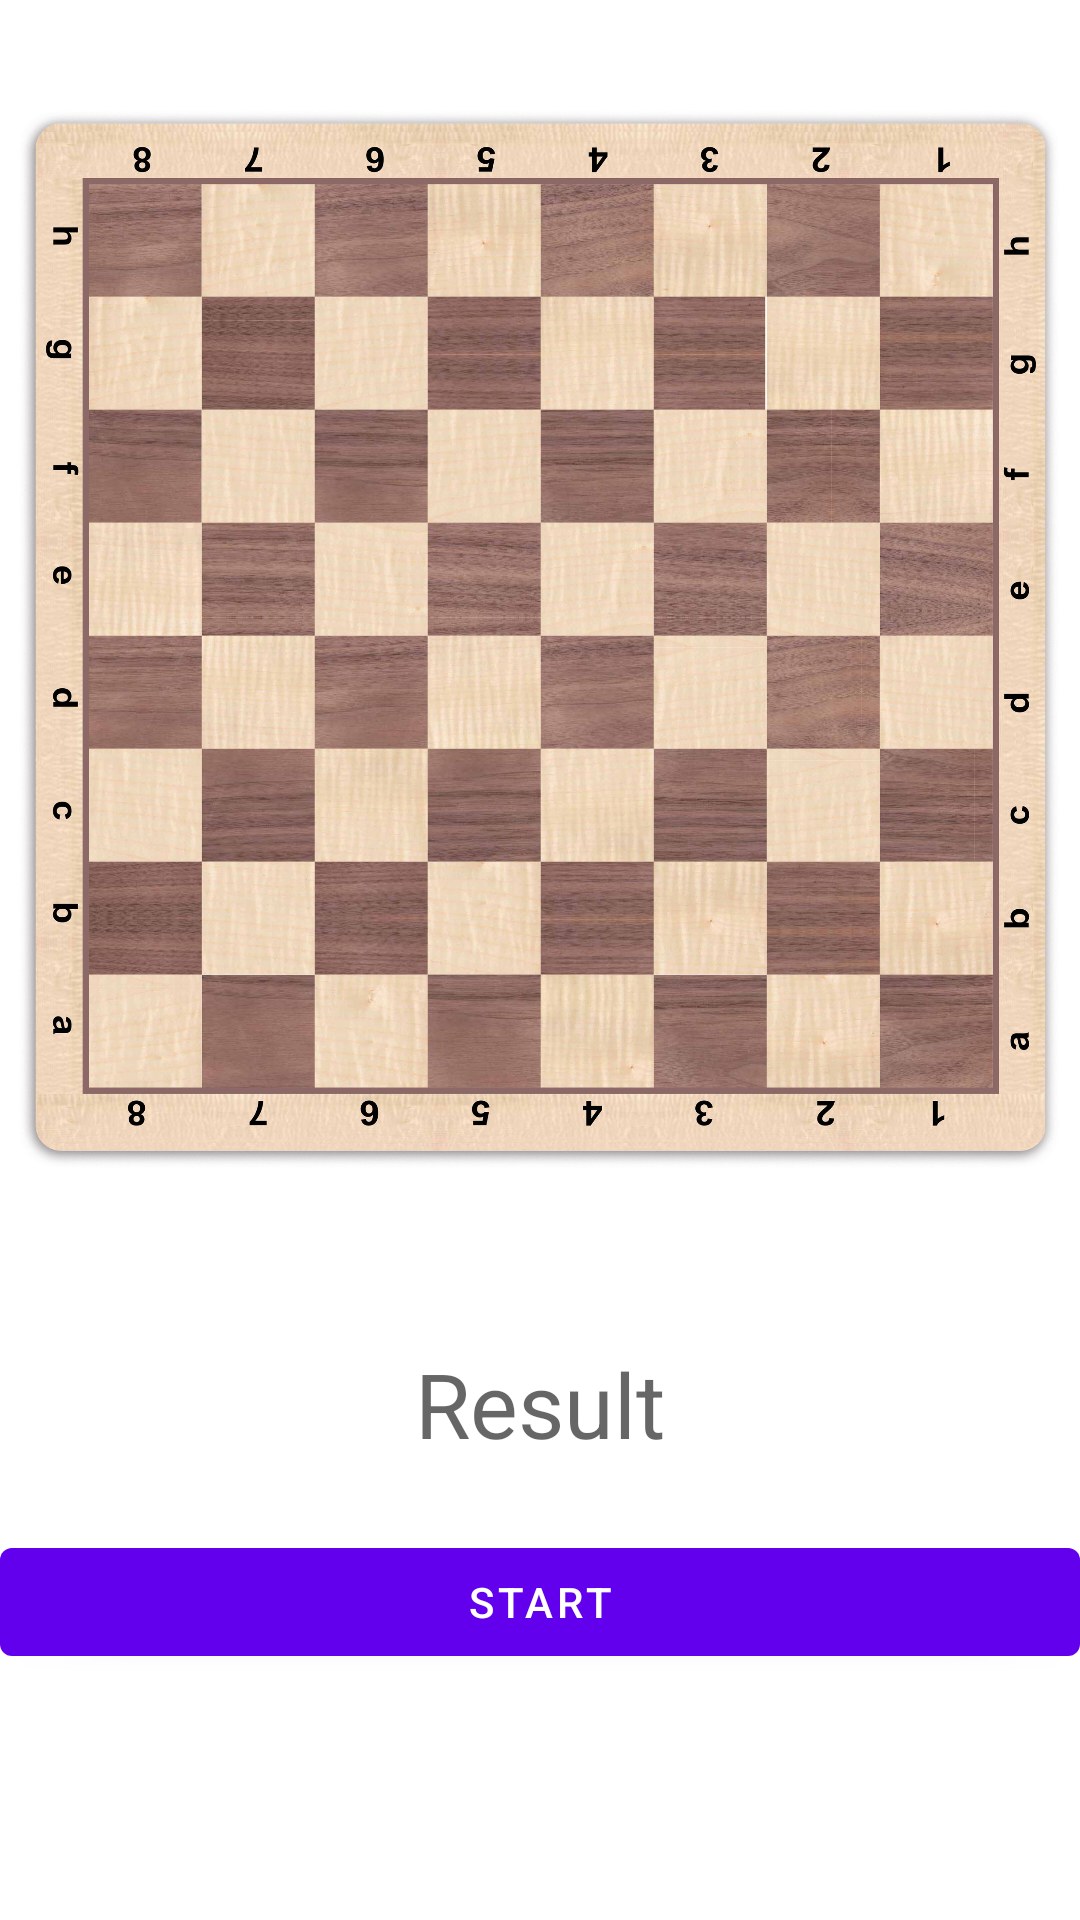

Layout XML and referenced resources for this Android screen:
<!-- AndroidManifest.xml: application theme Theme.EightQueens -->
<!-- res/layout/fragment_board_two.xml -->
<?xml version="1.0" encoding="utf-8"?>
<FrameLayout xmlns:android="http://schemas.android.com/apk/res/android"
    xmlns:tools="http://schemas.android.com/tools"
    android:layout_width="match_parent"
    android:layout_height="match_parent"
    tools:context=".fragments.BoardFragmentTwo">

    <ImageView
        android:id="@+id/imageView"
        android:layout_width="match_parent"
        android:layout_height="425dp"
        android:src="@drawable/board" />

    <TextView
        android:id="@+id/resultBoardTwo"
        android:layout_width="match_parent"
        android:layout_height="76dp"
        android:layout_marginTop="430dp"
        android:gravity="center"
        android:hint="Result"
        android:textSize="30sp" />

    <Button

        android:id="@+id/startButtonTwo"
        android:layout_width="match_parent"
        android:layout_height="wrap_content"
        android:layout_marginTop="510dp"
        android:gravity="center"
        android:text="Start" />

</FrameLayout>
<!-- resources referenced by this layout -->
<resources>
  <!-- drawable board: jpeg bitmap (drawable-v24, 722653 bytes) -->
  <style name="Theme.EightQueens" parent="Theme.MaterialComponents.DayNight.DarkActionBar">
          
          <item name="colorPrimary">@color/purple_500</item>
          <item name="colorPrimaryVariant">@color/purple_700</item>
          <item name="colorOnPrimary">@color/white</item>
          
          <item name="colorSecondary">@color/teal_200</item>
          <item name="colorSecondaryVariant">@color/teal_700</item>
          <item name="colorOnSecondary">@color/black</item>
          
          <item name="android:statusBarColor" tools:targetApi="l">?attr/colorPrimaryVariant</item>
          
      </style>
  <!-- not gathered from this repository: default colours our renderer supplied (Android Studio template values) -->
  <color name="purple_500">#FF6200EE</color>
  <color name="purple_700">#FF3700B3</color>
  <color name="teal_200">#FF03DAC5</color>
  <color name="teal_700">#FF018786</color>
  <color name="black">#FF000000</color>
  <color name="white">#FFFFFFFF</color>
</resources>
